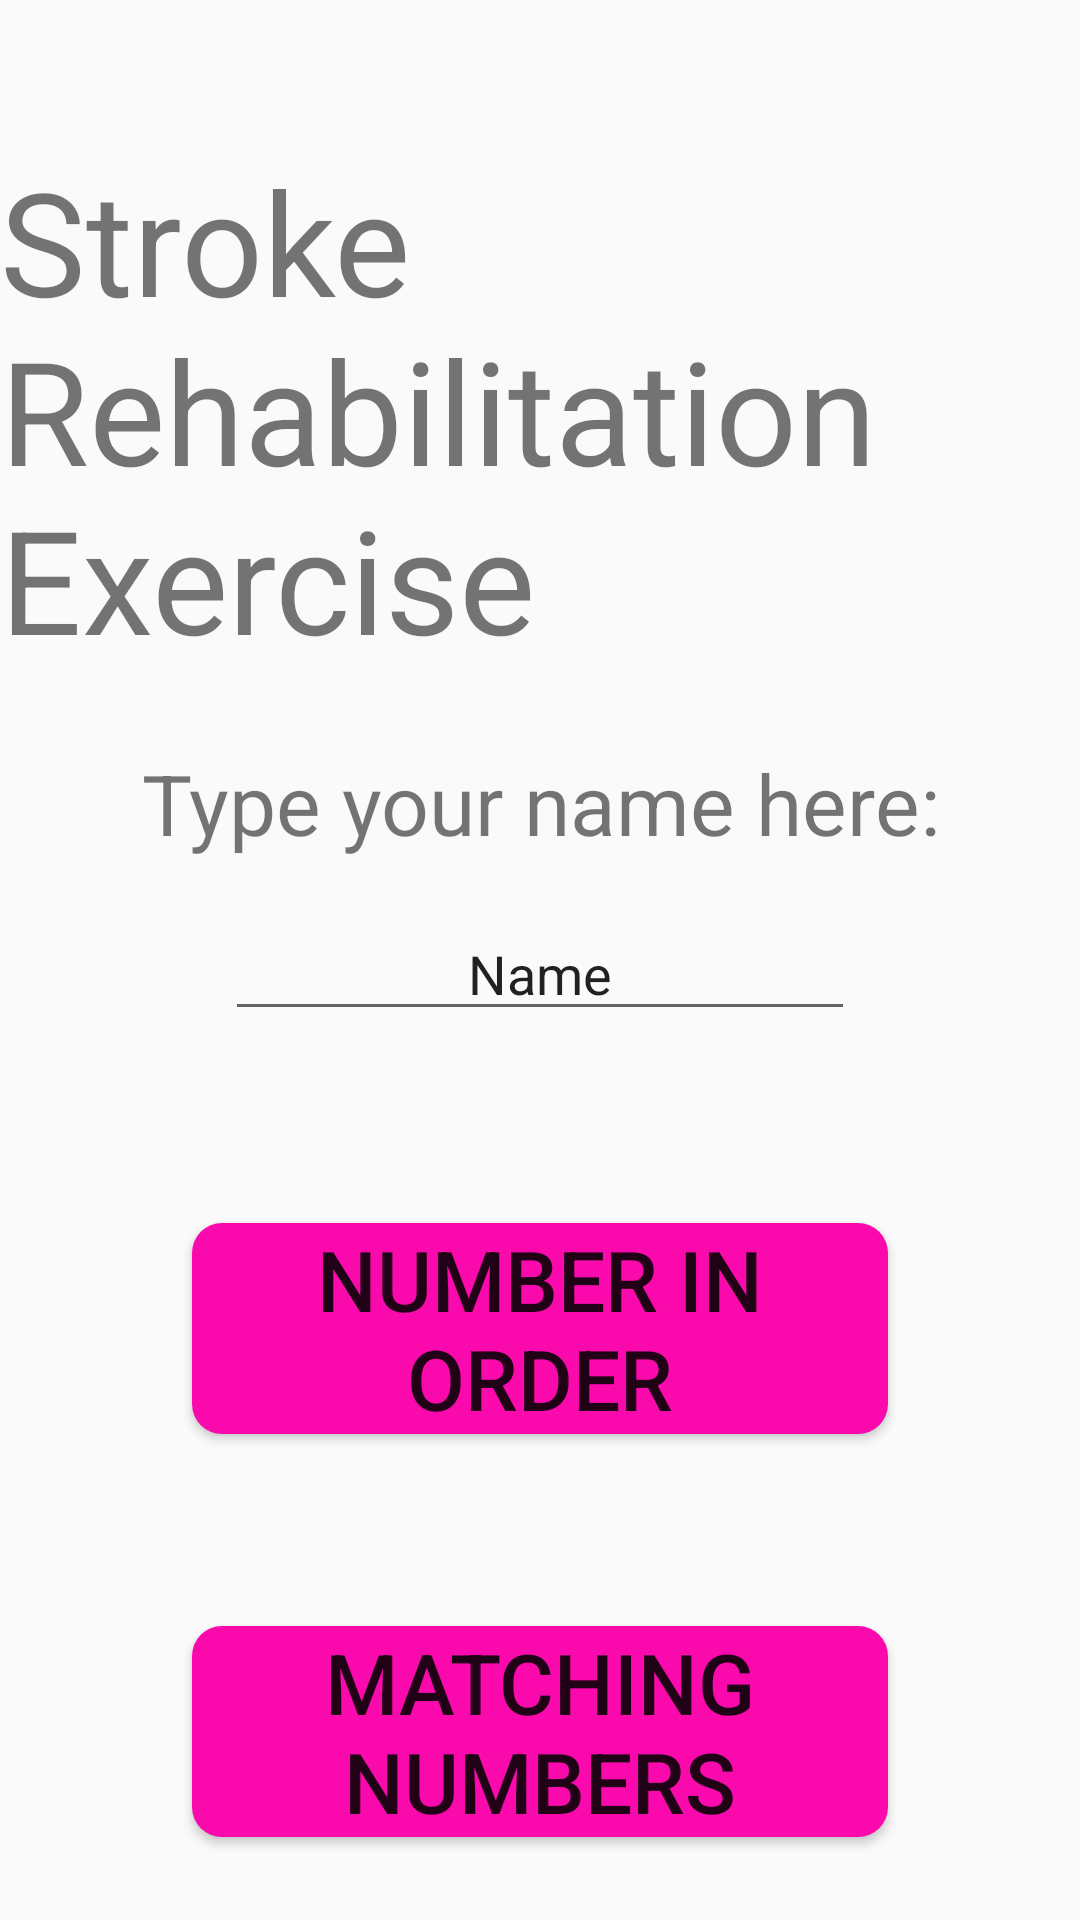

Android layout source for this screen:
<!-- AndroidManifest.xml: application theme AppTheme.NoActionBar -->
<!-- res/layout/activity_main.xml -->
<?xml version="1.0" encoding="utf-8"?>
<androidx.constraintlayout.widget.ConstraintLayout xmlns:android="http://schemas.android.com/apk/res/android"
    xmlns:app="http://schemas.android.com/apk/res-auto"
    xmlns:tools="http://schemas.android.com/tools"
    android:layout_width="match_parent"
    android:layout_height="match_parent"
    tools:context=".MainActivity">

    <TextView
        android:id="@+id/appTitle"
        android:layout_width="wrap_content"
        android:layout_height="wrap_content"
        android:layout_marginTop="48dp"
        android:text="@string/app_title"
        android:textSize="48dp"
        app:layout_constraintLeft_toLeftOf="parent"
        app:layout_constraintRight_toRightOf="parent"
        app:layout_constraintTop_toTopOf="parent" />

    <Button
        android:id="@+id/game1"
        android:layout_width="0dp"
        android:layout_height="wrap_content"
        android:layout_marginStart="64sp"
        android:layout_marginTop="64dp"
        android:layout_marginEnd="64dp"
        android:background="@drawable/button_default"
        android:onClick="selectModePrescribedGame"
        android:text="@string/game_1_name"
        android:textSize="28dp"
        app:layout_constraintEnd_toEndOf="parent"
        app:layout_constraintStart_toStartOf="parent"
        app:layout_constraintTop_toBottomOf="@+id/username" />

    <Button
        android:id="@+id/game2"
        android:layout_width="0dp"
        android:layout_height="wrap_content"
        android:layout_marginStart="64dp"
        android:layout_marginTop="64dp"
        android:layout_marginEnd="64dp"
        android:background="@drawable/button_default"
        android:text="@string/game_2_name"
        android:textSize="28dp"
        app:layout_constraintEnd_toEndOf="parent"
        app:layout_constraintHorizontal_bias="0.498"
        app:layout_constraintStart_toStartOf="parent"
        app:layout_constraintTop_toBottomOf="@+id/game1" />

    <Button
        android:id="@+id/history"
        android:layout_width="0dp"
        android:layout_height="wrap_content"
        android:layout_marginStart="64dp"
        android:layout_marginTop="64dp"
        android:layout_marginEnd="64dp"
        android:background="@drawable/button_default"
        android:onClick="viewHistory"
        android:text="@string/history"
        android:textSize="28dp"
        app:layout_constraintEnd_toEndOf="parent"
        app:layout_constraintStart_toStartOf="parent"
        app:layout_constraintTop_toBottomOf="@+id/game2" />

    <TextView
        android:id="@+id/typeNameHint"
        android:layout_width="0dp"
        android:layout_height="wrap_content"
        android:layout_marginTop="24dp"
        android:text="Type your name here:"
        android:textAlignment="center"
        android:textSize="28dp"
        app:layout_constraintEnd_toEndOf="parent"
        app:layout_constraintHorizontal_bias="0.497"
        app:layout_constraintStart_toStartOf="parent"
        app:layout_constraintTop_toBottomOf="@+id/appTitle" />

    <EditText
        android:id="@+id/username"
        android:layout_width="wrap_content"
        android:layout_height="wrap_content"
        android:layout_marginTop="16dp"
        android:ems="10"
        android:inputType="textPersonName"
        android:text="Name"

        android:textAlignment="center"
        app:layout_constraintEnd_toEndOf="parent"
        app:layout_constraintStart_toStartOf="parent"
        app:layout_constraintTop_toBottomOf="@+id/typeNameHint" />

</androidx.constraintlayout.widget.ConstraintLayout>
<!-- resources referenced by this layout -->
<resources>
  <!-- drawable button_default (drawable) -->
  <?xml version="1.0" encoding="utf-8"?>
  <selector xmlns:android="http://schemas.android.com/apk/res/android">
      <item android:state_pressed="false">
          <shape android:shape="rectangle">
              <solid android:color="#fa09ad"/>
              <corners android:radius="10dp" />
          </shape>
      </item>
      <item android:state_pressed="true">
          <shape android:shape="rectangle">
              <solid android:color="#c20586"/>
              <corners android:radius="10dp" />
          </shape>
      </item>
  </selector>
  <string name="app_title">Stroke Rehabilitation Exercise</string>
  <string name="game_1_name">Number in order</string>
  <string name="game_2_name">Matching numbers</string>
  <string name="history">History</string>
  <style name="AppTheme.NoActionBar" parent="Theme.AppCompat.Light.DarkActionBar">
          <item name="windowActionBar">false</item>
          <item name="windowNoTitle">true</item>
          <item name="android:windowFullscreen">true</item>
      </style>
</resources>
